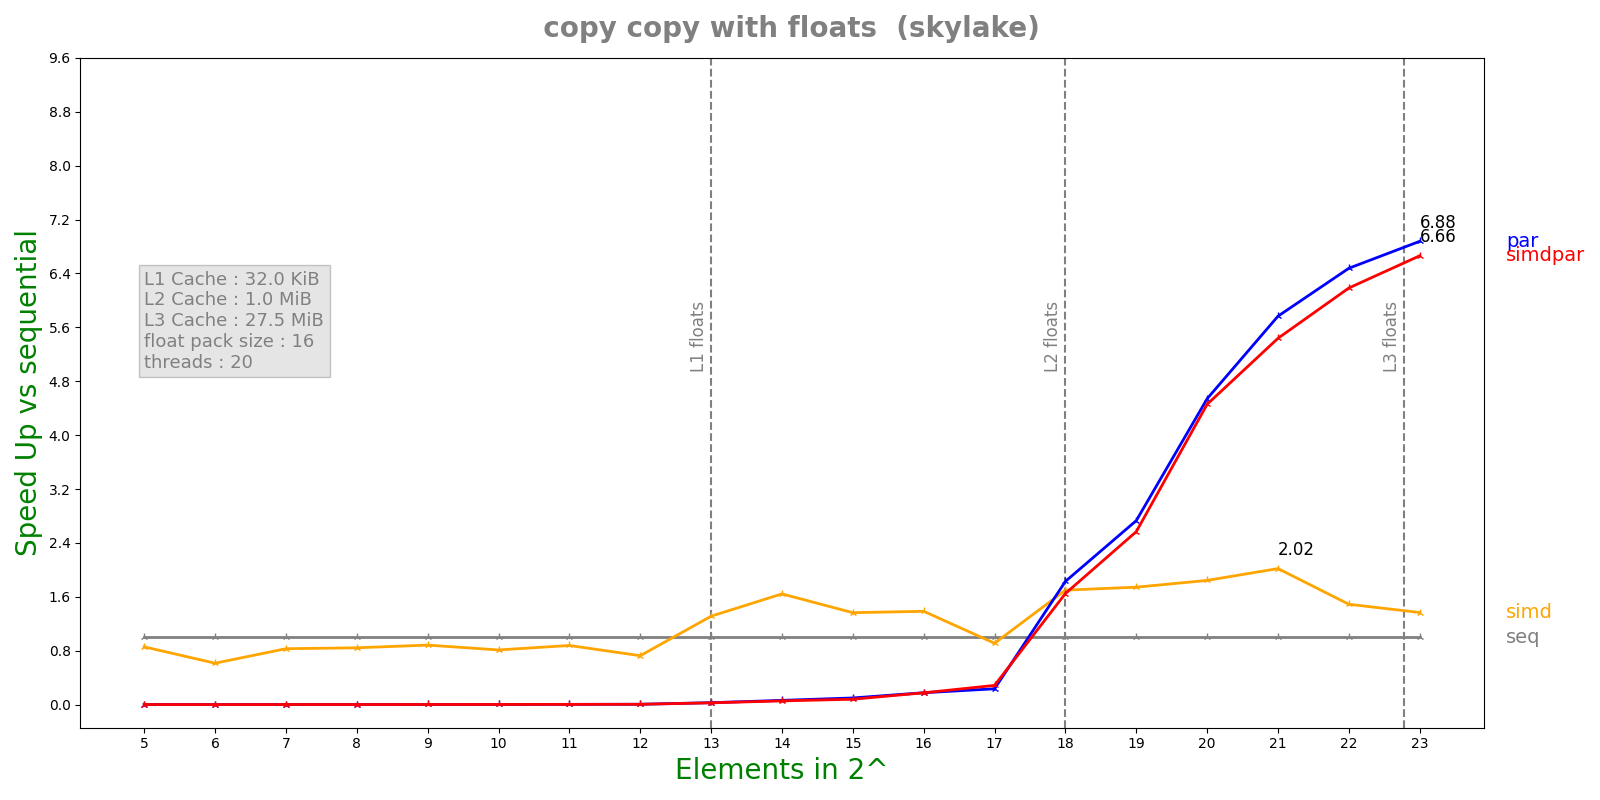

The file beside this chart, header and first rows:
n, lane, threads, seq, simd, par, simdpar
5, 16, 20, 3.602e-08, 4.202e-08, 3.55687e-05, 3.1136e-05
6, 16, 20, 2.83e-08, 4.606e-08, 5.47013e-05, 5.75042e-05
7, 16, 20, 6.236e-08, 7.52e-08, 5.7347e-05, 5.78999e-05
8, 16, 20, 6.772e-08, 8.032e-08, 5.61359e-05, 6.08565e-05
9, 16, 20, 9.046e-08, 1.0244e-07, 5.38047e-05, 6.03309e-05
10, 16, 20, 1.0704e-07, 1.3196e-07, 5.6988e-05, 5.75171e-05
11, 16, 20, 1.9176e-07, 2.1856e-07, 5.57884e-05, 6.42745e-05
12, 16, 20, 2.7184e-07, 3.7464e-07, 5.45493e-05, 6.07798e-05
13, 16, 20, 1.60472e-06, 1.2232e-06, 5.70014e-05, 6.13051e-05
14, 16, 20, 3.73776e-06, 2.27444e-06, 5.94895e-05, 6.81278e-05
15, 16, 20, 5.74667e-06, 4.21258e-06, 5.83095e-05, 7.21057e-05
16, 16, 20, 1.10816e-05, 8.002e-06, 6.29643e-05, 6.33583e-05
17, 16, 20, 2.23683e-05, 2.45616e-05, 9.5381e-05, 7.85145e-05
18, 16, 20, 0.000155, 9.12509e-05, 8.47678e-05, 9.40145e-05
19, 16, 20, 0.0003006, 0.0001725, 0.0001101, 0.0001171
20, 16, 20, 0.0006369, 0.0003455, 0.0001403, 0.0001429
21, 16, 20, 0.001298, 0.0006431, 0.0002252, 0.0002388
22, 16, 20, 0.002739, 0.001839, 0.0004228, 0.0004429
23, 16, 20, 0.006157, 0.004505, 0.0008953, 0.0009242
